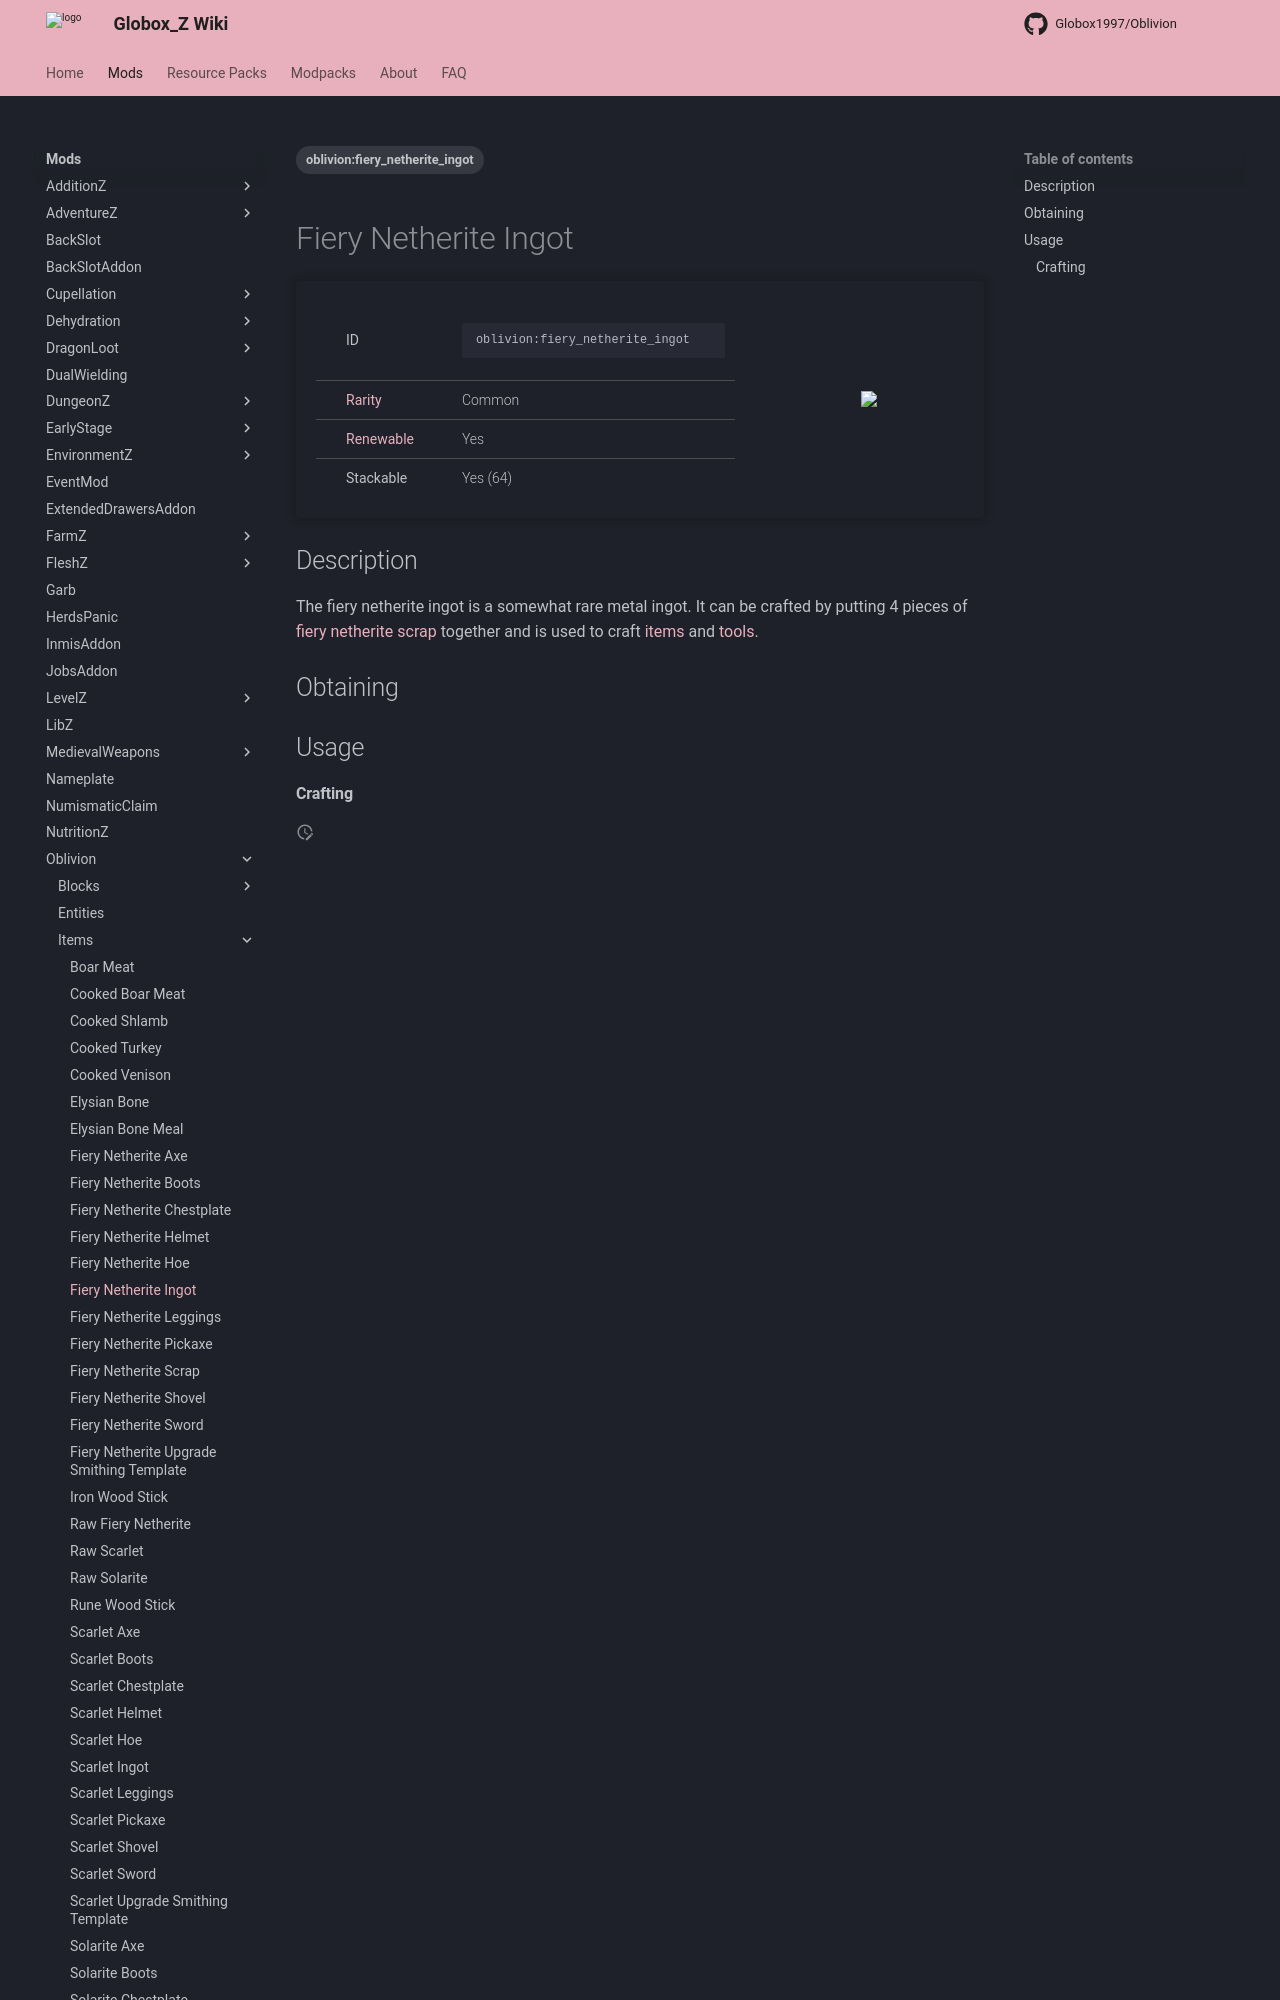

repository: Globox1997/wiki · page: mods/Oblivion/Items/Fiery_Netherite_Ingot/index.html · generator: mkdocs

---
title: Fiery Netherite Ingot
project: oblivion
summary: oblivion item fiery netherite ingot
tags:
    - oblivion:fiery_netherite_ingot
---
# Fiery Netherite Ingot
<div class="main_table">
<div class="left_main_table">
<table class="left_table">
    <tbody>
        <tr>
            <td class="first-column">ID</td>
            <td class="second-column">
            ```
            oblivion:fiery_netherite_ingot
            ```
            </td>
        </tr>
        <tr id="linear-top">
            <td class="first-column"><a href="https://minecraft.wiki/w/Rarity" target="_blank">Rarity</a></td>
            <td class="second-column">Common</td>
        </tr>
        <tr id="linear-top">
            <td class="first-column"><a href="https://minecraft.wiki/w/Renewable_resource" target="_blank">Renewable</a></td>
            <td class="second-column">Yes</td>
        </tr>
        <tr id="linear-top">
            <td class="first-column">Stackable</td>
            <td class="second-column">Yes (64)</td>
        </tr>
    </tbody>
</table>
</div>
<img src="/wiki/assets/oblivion/items/fiery_netherite_ingot.png" loading="lazy" class="right_img_table"/>
</div>

## Description
The fiery netherite ingot is a somewhat rare metal ingot. It can be crafted by putting 4 pieces of [fiery netherite scrap](/wiki/mods/Oblivion/Items/Fiery_Netherite_Scrap) together and is used to craft [items](https://minecraft.wiki/w/Item) and [tools](https://minecraft.wiki/w/Tool).

## Obtaining
<div id="crafting-table">
<div class="crafting-element" crafting-type="vanilla_crafting">
input[
    2=oblivion:fiery_netherite_scrap, Fiery Netherite Scrap, Oblivion/Items/Fiery_Netherite_Scrap, true;
    4=oblivion:fiery_netherite_scrap, Fiery Netherite Scrap, Oblivion/Items/Fiery_Netherite_Scrap, true;
    5=oblivion:fiery_netherite_scrap, Fiery Netherite Scrap, Oblivion/Items/Fiery_Netherite_Scrap, true;
    6=oblivion:fiery_netherite_scrap, Fiery Netherite Scrap, Oblivion/Items/Fiery_Netherite_Scrap, true
]
output[oblivion:fiery_netherite_ingot, Fiery Netherite Ingot]
</div>
</div>

## Usage
